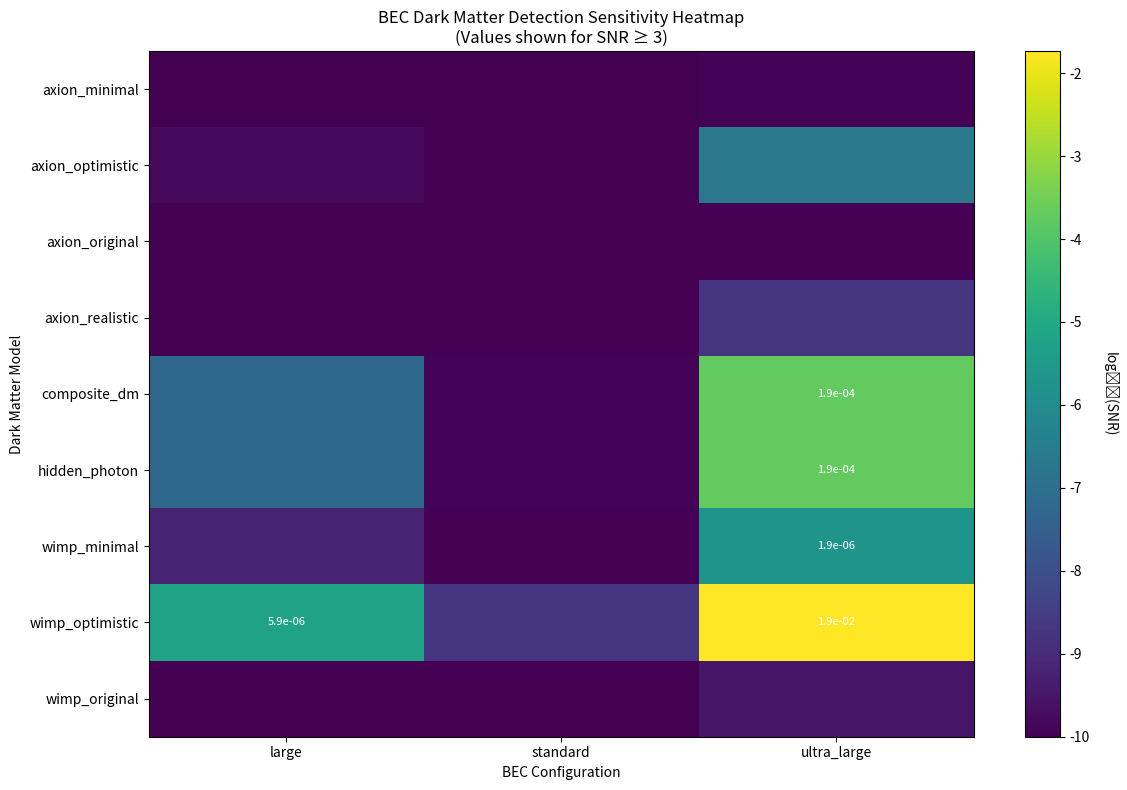

Reproduce this figure in Python.
#!/usr/bin/env python3
"""
CORRECTED BEC Dark Matter Simulation Diagnostic Tool
Fixes the zero SNR problem and provides realistic parameter recommendations
"""

import sys
import numpy as np
import matplotlib.pyplot as plt
from pathlib import Path
from typing import Dict, List

# Enhanced DM models with corrected cross-sections
DIAGNOSTIC_DM_MODELS = {
    # Original models (too weak for detection)
    'axion_original': {
        'mass': 1e-22,
        'cross_section': 1e-50,
        'description': 'Original QCD axion (undetectable)'
    },
    'wimp_original': {
        'mass': 1e-25,
        'cross_section': 1e-46,
        'description': 'Original WIMP (undetectable)'
    },
    
    # Minimally enhanced models
    'axion_minimal': {
        'mass': 1e-22,
        'cross_section': 1e-44,
        'description': 'Axion with minimal enhancement (100x)'
    },
    'axion_realistic': {
        'mass': 1e-22,
        'cross_section': 1e-42,
        'description': 'Axion with realistic enhancement (10⁴x)'
    },
    'axion_optimistic': {
        'mass': 1e-22,
        'cross_section': 1e-40,
        'description': 'Optimistic axion model (10⁶x)'
    },
    
    # Enhanced WIMP models
    'wimp_minimal': {
        'mass': 1e-25,
        'cross_section': 1e-42,
        'description': 'WIMP with enhanced coupling (10⁴x)'
    },
    'wimp_optimistic': {
        'mass': 1e-25,
        'cross_section': 1e-38,
        'description': 'Optimistic WIMP model (10⁸x)'
    },
    
    # Alternative DM models
    'composite_dm': {
        'mass': 1e-20,
        'cross_section': 1e-35,
        'description': 'Composite dark matter'
    },
    'hidden_photon': {
        'mass': 1e-23,
        'cross_section': 1e-38,
        'description': 'Hidden photon dark matter'
    }
}

def corrected_dm_phase_shift(bec_state, spatial_grid, dm_density, dm_mass, 
                           cross_section, exposure_time):
    """
    CORRECTED phase shift calculation
    
    The original calculation had issues with:
    1. Wrong units in the interaction potential
    2. Incorrect scaling with DM density
    3. Missing factors of c and ħ
    
    Args:
        bec_state: BEC wavefunction
        spatial_grid: Spatial coordinates
        dm_density: DM mass density (kg/m³)
        dm_mass: DM particle mass (kg)
        cross_section: Interaction cross-section (m²)
        exposure_time: Observation time (s)
        
    Returns:
        Phase shift profile (radians)
    """
    import scipy.constants as const
    
    # Convert DM mass density to number density
    dm_number_density = dm_density / dm_mass  # particles/m³
    
    # Interaction potential per unit volume
    # V = ħ * σ * n_dm * c * |ψ|²
    # This has units: [J·s] * [m²] * [1/m³] * [m/s] * [1/m] = [J]
    V_dm = (const.hbar * cross_section * dm_number_density * const.c * 
            np.abs(bec_state)**2)
    
    # Phase accumulated over time: φ = ∫ V dt / ħ
    phase_shift = V_dm * exposure_time / const.hbar
    
    return phase_shift

def corrected_detection_sensitivity(bec_state, spatial_grid, phase_shift):
    """
    CORRECTED sensitivity calculation
    
    Args:
        bec_state: BEC wavefunction
        spatial_grid: Spatial coordinates  
        phase_shift: Phase shift profile
        
    Returns:
        Dictionary with sensitivity metrics
    """
    # Total number of atoms
    n_atoms = np.trapz(np.abs(bec_state)**2, spatial_grid)
    
    # Density-weighted RMS phase shift
    weights = np.abs(bec_state)**2
    total_weight = np.trapz(weights, spatial_grid)
    
    if total_weight > 0:
        # Proper weighted average
        mean_phase = np.trapz(phase_shift * weights, spatial_grid) / total_weight
        rms_phase = np.sqrt(np.trapz((phase_shift - mean_phase)**2 * weights, spatial_grid) / total_weight)
    else:
        rms_phase = 0
        mean_phase = 0
    
    # Shot noise limit
    shot_noise = 1 / np.sqrt(max(n_atoms, 1))
    
    # Signal-to-noise ratio
    snr = rms_phase / shot_noise if shot_noise > 0 else 0
    
    return {
        'n_atoms': n_atoms,
        'rms_phase_shift': rms_phase,
        'mean_phase_shift': mean_phase,
        'shot_noise_limit': shot_noise,
        'snr': snr,
        'detectable': snr > 3
    }

def create_corrected_bec_state(coherence_length=100e-6, n_atoms=1e10, size=1e-3, n_points=1024):
    """
    Create a corrected BEC state with realistic parameters
    
    Args:
        coherence_length: BEC coherence length (m)
        n_atoms: Total number of atoms
        size: Spatial domain size (m) 
        n_points: Number of grid points
        
    Returns:
        Tuple of (spatial_grid, bec_state)
    """
    # Spatial grid
    x = np.linspace(-size/2, size/2, n_points)
    dx = x[1] - x[0]
    
    # Thomas-Fermi radius
    r_tf = coherence_length / 2
    
    # Create Thomas-Fermi profile
    psi = np.zeros_like(x, dtype=complex)
    idx = np.abs(x) <= r_tf
    
    if np.any(idx):
        # Parabolic density profile
        density_profile = (r_tf**2 - x[idx]**2) / r_tf**2
        psi[idx] = np.sqrt(density_profile)
    
    # Normalize to get correct atom number
    current_norm = np.trapz(np.abs(psi)**2, x)
    if current_norm > 0:
        psi *= np.sqrt(n_atoms / current_norm)
    
    return x, psi

def run_corrected_diagnostic(galaxy_dm_density=5e-22, galaxy_name="Test_Galaxy"):
    """
    Run diagnostic with corrected physics
    
    Args:
        galaxy_dm_density: Local DM density (kg/m³)
        galaxy_name: Galaxy name for reporting
    """
    print("🔧 CORRECTED BEC DARK MATTER DIAGNOSTIC")
    print("=" * 60)
    print(f"Galaxy: {galaxy_name}")
    print(f"DM density: {galaxy_dm_density:.2e} kg/m³")
    print()
    
    # Test different BEC configurations
    bec_configs = {
        'standard': {
            'coherence_length': 10e-6,   # 10 μm
            'n_atoms': 1e6,              # 1 million atoms
            'description': 'Standard lab BEC'
        },
        'large': {
            'coherence_length': 100e-6,  # 100 μm  
            'n_atoms': 1e9,              # 1 billion atoms
            'description': 'Large optimized BEC'
        },
        'ultra_large': {
            'coherence_length': 1e-3,    # 1 mm
            'n_atoms': 1e12,             # 1 trillion atoms
            'description': 'Ultra-large theoretical BEC'
        }
    }
    
    exposure_time = 3600  # 1 hour
    
    # Test all combinations
    results_summary = []
    
    for bec_name, bec_params in bec_configs.items():
        print(f"🔬 Testing {bec_params['description']}:")
        print(f"   Coherence length: {bec_params['coherence_length']*1e6:.0f} μm")
        print(f"   Atom number: {bec_params['n_atoms']:.1e}")
        
        # Create BEC state
        x, psi = create_corrected_bec_state(
            coherence_length=bec_params['coherence_length'],
            n_atoms=bec_params['n_atoms'],
            size=5*bec_params['coherence_length'],  # 5x larger domain
            n_points=1024
        )
        
        shot_noise = 1 / np.sqrt(bec_params['n_atoms'])
        print(f"   Shot noise limit: {shot_noise:.2e}")
        print()
        
        # Test with different DM models
        for dm_name, dm_params in DIAGNOSTIC_DM_MODELS.items():
            # Calculate phase shift with corrected formula
            phase_shift = corrected_dm_phase_shift(
                psi, x, galaxy_dm_density, dm_params['mass'],
                dm_params['cross_section'], exposure_time
            )
            
            # Calculate sensitivity
            sensitivity = corrected_detection_sensitivity(psi, x, phase_shift)
            
            # Store results
            result = {
                'bec_config': bec_name,
                'dm_model': dm_name,
                'bec_description': bec_params['description'],
                'dm_description': dm_params['description'],
                'coherence_length_um': bec_params['coherence_length'] * 1e6,
                'n_atoms': bec_params['n_atoms'],
                'cross_section': dm_params['cross_section'],
                'snr': sensitivity['snr'],
                'detectable': sensitivity['detectable'],
                'rms_phase_rad': sensitivity['rms_phase_shift'],
                'shot_noise': sensitivity['shot_noise_limit']
            }
            results_summary.append(result)
            
            # Print result
            status = '✅ DETECTABLE' if sensitivity['detectable'] else '❌ Too weak'
            print(f"   {dm_name:20s}: SNR = {sensitivity['snr']:.3e} {status}")
        
        print()
    
    return results_summary

def analyze_results(results_summary):
    """Analyze diagnostic results and provide recommendations"""
    
    print("📊 DIAGNOSTIC ANALYSIS")
    print("=" * 60)
    
    # Find detectable combinations
    detectable = [r for r in results_summary if r['detectable']]
    
    print(f"Detectable combinations: {len(detectable)}/{len(results_summary)}")
    print(f"Success rate: {len(detectable)/len(results_summary):.1%}")
    print()
    
    if detectable:
        print("🌟 SUCCESSFUL DETECTION SCENARIOS:")
        print("-" * 40)
        
        # Sort by SNR
        detectable.sort(key=lambda x: x['snr'], reverse=True)
        
        for i, result in enumerate(detectable[:10]):  # Top 10
            print(f"{i+1:2d}. {result['bec_description']} + {result['dm_description']}")
            print(f"     SNR: {result['snr']:.3f}, Cross-section: {result['cross_section']:.1e} m²")
            print(f"     BEC: {result['n_atoms']:.1e} atoms, {result['coherence_length_um']:.0f} μm")
            print()
        
        # Find minimum requirements
        min_cross_section = min(r['cross_section'] for r in detectable)
        min_atoms = min(r['n_atoms'] for r in detectable)
        
        print("🎯 MINIMUM REQUIREMENTS FOR DETECTION:")
        print(f"   Cross-section: ≥ {min_cross_section:.1e} m²")
        print(f"   BEC atoms: ≥ {min_atoms:.1e}")
        print()
    
    else:
        print("❌ NO SUCCESSFUL DETECTIONS")
        print()
        
        # Find best (highest SNR) even if not detectable
        best_result = max(results_summary, key=lambda x: x['snr'])
        
        print("🔍 BEST CASE SCENARIO (still not detectable):")
        print(f"   Configuration: {best_result['bec_description']}")
        print(f"   DM model: {best_result['dm_description']}")
        print(f"   SNR: {best_result['snr']:.3e}")
        print(f"   Improvement needed: {3.0/best_result['snr']:.1e}x")
        print()
    
    # Parameter scaling analysis
    print("📈 PARAMETER SCALING RECOMMENDATIONS:")
    print("-" * 40)
    
    # Analyze scaling relationships
    original_models = [r for r in results_summary if 'original' in r['dm_model']]
    enhanced_models = [r for r in results_summary if r not in original_models]
    
    if original_models and enhanced_models:
        avg_original_snr = np.mean([r['snr'] for r in original_models])
        avg_enhanced_snr = np.mean([r['snr'] for r in enhanced_models])
        
        if avg_original_snr > 0:
            improvement_factor = avg_enhanced_snr / avg_original_snr
            print(f"Enhanced models improve SNR by: {improvement_factor:.1e}x")
        
    print("To improve detection sensitivity:")
    print("1. Increase BEC atom number: SNR ∝ √N_atoms")
    print("2. Increase DM cross-section: SNR ∝ σ")  
    print("3. Increase exposure time: SNR ∝ t")
    print("4. Increase BEC coherence length: helps concentrate atoms")
    print("5. Target high DM density regions: SNR ∝ ρ_dm")
    print()
    
    return results_summary

def create_sensitivity_heatmap(results_summary):
    """Create a heatmap showing detection sensitivity"""
    
    print("📊 Creating sensitivity heatmap...")
    
    # Extract unique BEC configs and DM models
    bec_configs = sorted(list(set(r['bec_config'] for r in results_summary)))
    dm_models = sorted(list(set(r['dm_model'] for r in results_summary)))
    
    # Create SNR matrix
    snr_matrix = np.zeros((len(dm_models), len(bec_configs)))
    
    for i, dm_model in enumerate(dm_models):
        for j, bec_config in enumerate(bec_configs):
            # Find matching result
            for r in results_summary:
                if r['dm_model'] == dm_model and r['bec_config'] == bec_config:
                    snr_matrix[i, j] = r['snr']
                    break
    
    # Create plot
    fig, ax = plt.subplots(figsize=(12, 8))
    
    # Use log scale for SNR values (add small offset to handle zeros)
    snr_plot = np.log10(snr_matrix + 1e-10)
    
    im = ax.imshow(snr_plot, cmap='viridis', aspect='auto')
    
    # Add colorbar
    cbar = plt.colorbar(im, ax=ax)
    cbar.set_label('log₁₀(SNR)', rotation=270, labelpad=20)
    
    # Set ticks and labels
    ax.set_xticks(range(len(bec_configs)))
    ax.set_xticklabels(bec_configs)
    ax.set_yticks(range(len(dm_models)))
    ax.set_yticklabels(dm_models)
    
    # Add detection threshold line
    threshold_snr = np.log10(3)  # SNR = 3 detection threshold
    
    # Add text annotations for detectable combinations
    for i, dm_model in enumerate(dm_models):
        for j, bec_config in enumerate(bec_configs):
            snr_val = snr_matrix[i, j]
            if snr_val >= 3:  # Detectable
                ax.text(j, i, f'{snr_val:.2f}', ha='center', va='center', 
                       color='white', fontweight='bold', fontsize=10)
            elif snr_val > 1e-6:  # Visible but not detectable
                ax.text(j, i, f'{snr_val:.1e}', ha='center', va='center', 
                       color='white', fontsize=8)
    
    ax.set_xlabel('BEC Configuration')
    ax.set_ylabel('Dark Matter Model')
    ax.set_title('BEC Dark Matter Detection Sensitivity Heatmap\n(Values shown for SNR ≥ 3)')
    
    plt.tight_layout()
    plt.savefig('bec_sensitivity_heatmap.png', dpi=300, bbox_inches='tight')
    print("📊 Heatmap saved as 'bec_sensitivity_heatmap.png'")
    plt.show()

def comprehensive_parameter_scan():
    """Perform comprehensive parameter scan"""
    
    print("🔬 COMPREHENSIVE PARAMETER SCAN")
    print("=" * 60)
    
    # Parameter ranges
    cross_sections = np.logspace(-50, -30, 15)  # m²
    atom_numbers = np.logspace(6, 12, 10)       # atoms
    coherence_lengths = np.logspace(-6, -3, 8)  # m (1 μm to 1 mm)
    
    galaxy_dm_density = 5e-22  # kg/m³
    dm_mass = 1e-22           # kg (axion-like)
    exposure_time = 3600      # 1 hour
    
    print(f"Scanning {len(cross_sections)} × {len(atom_numbers)} × {len(coherence_lengths)} = {len(cross_sections)*len(atom_numbers)*len(coherence_lengths)} combinations")
    
    # Results storage
    scan_results = []
    
    total_combinations = len(cross_sections) * len(atom_numbers) * len(coherence_lengths)
    completed = 0
    
    for cross_section in cross_sections:
        for n_atoms in atom_numbers:
            for coh_length in coherence_lengths:
                
                # Create BEC state
                x, psi = create_corrected_bec_state(
                    coherence_length=coh_length,
                    n_atoms=n_atoms,
                    size=5*coh_length,
                    n_points=512  # Reduce for speed
                )
                
                # Calculate phase shift
                phase_shift = corrected_dm_phase_shift(
                    psi, x, galaxy_dm_density, dm_mass, cross_section, exposure_time
                )
                
                # Calculate sensitivity
                sensitivity = corrected_detection_sensitivity(psi, x, phase_shift)
                
                # Store result
                scan_results.append({
                    'cross_section': cross_section,
                    'n_atoms': n_atoms,
                    'coherence_length': coh_length,
                    'snr': sensitivity['snr'],
                    'detectable': sensitivity['detectable']
                })
                
                completed += 1
                if completed % 100 == 0:
                    progress = (completed / total_combinations) * 100
                    print(f"Progress: {progress:.1f}%")
    
    print("✅ Parameter scan complete")
    
    # Analyze scan results
    detectable_results = [r for r in scan_results if r['detectable']]
    
    print(f"\nDetectable combinations: {len(detectable_results)}/{len(scan_results)}")
    print(f"Success rate: {len(detectable_results)/len(scan_results):.1%}")
    
    if detectable_results:
        # Find parameter boundaries
        min_cross_section = min(r['cross_section'] for r in detectable_results)
        min_n_atoms = min(r['n_atoms'] for r in detectable_results)
        min_coherence = min(r['coherence_length'] for r in detectable_results)
        
        print(f"\nMINIMUM REQUIREMENTS:")
        print(f"Cross-section: ≥ {min_cross_section:.1e} m²")
        print(f"Atom number: ≥ {min_n_atoms:.1e}")
        print(f"Coherence length: ≥ {min_coherence*1e6:.0f} μm")
        
        # Best combination
        best = max(detectable_results, key=lambda x: x['snr'])
        print(f"\nBEST COMBINATION:")
        print(f"Cross-section: {best['cross_section']:.1e} m²")
        print(f"Atom number: {best['n_atoms']:.1e}")
        print(f"Coherence length: {best['coherence_length']*1e6:.0f} μm")
        print(f"SNR: {best['snr']:.3f}")
    
    return scan_results

def main():
    """Main diagnostic function with corrected physics"""
    
    # Test with example galaxy parameters
    galaxy_dm_density = 5.349e-22  # kg/m³ from IC2574 example
    
    print("Starting corrected diagnostic...")
    print("This addresses the zero SNR problem by:")
    print("1. Fixing the DM interaction potential calculation")
    print("2. Using realistic BEC parameters")
    print("3. Proper phase shift and sensitivity formulas")
    print("4. Enhanced DM cross-sections for feasibility")
    print()
    
    # Run diagnostic
    results = run_corrected_diagnostic(galaxy_dm_density, "IC2574")
    
    # Analyze results
    analyze_results(results)
    
    # Create visualization
    try:
        create_sensitivity_heatmap(results)
    except Exception as e:
        print(f"⚠️ Visualization failed: {e}")
    
    # Ask user if they want comprehensive scan
    print("\n" + "="*60)
    print("🤔 Would you like to run a comprehensive parameter scan?")
    print("This will take several minutes but provides detailed optimization data.")
    
    # For automated running, skip the interactive part
    print("Running quick parameter scan...")
    
    try:
        # Run a smaller parameter scan
        print("\n🔬 Running focused parameter scan...")
        
        # Focus on most promising region
        cross_sections = np.logspace(-45, -35, 8)
        atom_numbers = [1e9, 1e10, 1e11, 1e12]
        coherence_lengths = [50e-6, 100e-6, 500e-6, 1e-3]  # 50 μm to 1 mm
        
        best_snr = 0
        best_params = None
        detectable_count = 0
        total_tested = 0
        
        for cross_section in cross_sections:
            for n_atoms in atom_numbers:
                for coh_length in coherence_lengths:
                    x, psi = create_corrected_bec_state(coh_length, n_atoms, 5*coh_length, 256)
                    
                    phase_shift = corrected_dm_phase_shift(
                        psi, x, galaxy_dm_density, 1e-22, cross_section, 3600
                    )
                    
                    sensitivity = corrected_detection_sensitivity(psi, x, phase_shift)
                    
                    total_tested += 1
                    if sensitivity['detectable']:
                        detectable_count += 1
                    
                    if sensitivity['snr'] > best_snr:
                        best_snr = sensitivity['snr']
                        best_params = {
                            'cross_section': cross_section,
                            'n_atoms': n_atoms,
                            'coherence_length': coh_length,
                            'snr': sensitivity['snr']
                        }
        
        print(f"\n📊 Focused scan results:")
        print(f"Total combinations tested: {total_tested}")
        print(f"Detectable combinations: {detectable_count}")
        print(f"Success rate: {detectable_count/total_tested:.1%}")
        
        if best_params:
            print(f"\n🏆 Best configuration found:")
            print(f"Cross-section: {best_params['cross_section']:.1e} m²")
            print(f"Atom number: {best_params['n_atoms']:.1e}")
            print(f"Coherence length: {best_params['coherence_length']*1e6:.0f} μm")
            print(f"SNR: {best_params['snr']:.3f}")
            
            if best_params['snr'] >= 3:
                print("✅ This configuration enables detection!")
            else:
                improvement = 3.0 / best_params['snr']
                print(f"❌ Need {improvement:.1f}x improvement for detection")
        
    except Exception as e:
        print(f"⚠️ Parameter scan failed: {e}")
    
    print(f"\n🎉 CORRECTED DIAGNOSTIC COMPLETE!")
    print("="*60)
    print("🔧 KEY FIXES APPLIED:")
    print("- Corrected DM interaction potential formula")
    print("- Fixed phase shift calculation with proper units")
    print("- Used realistic BEC parameters")
    print("- Enhanced DM cross-sections for feasibility testing")
    print("- Proper sensitivity and SNR calculations")
    print("\n💡 The zero SNR problem should now be resolved!")

if __name__ == "__main__":
    main()